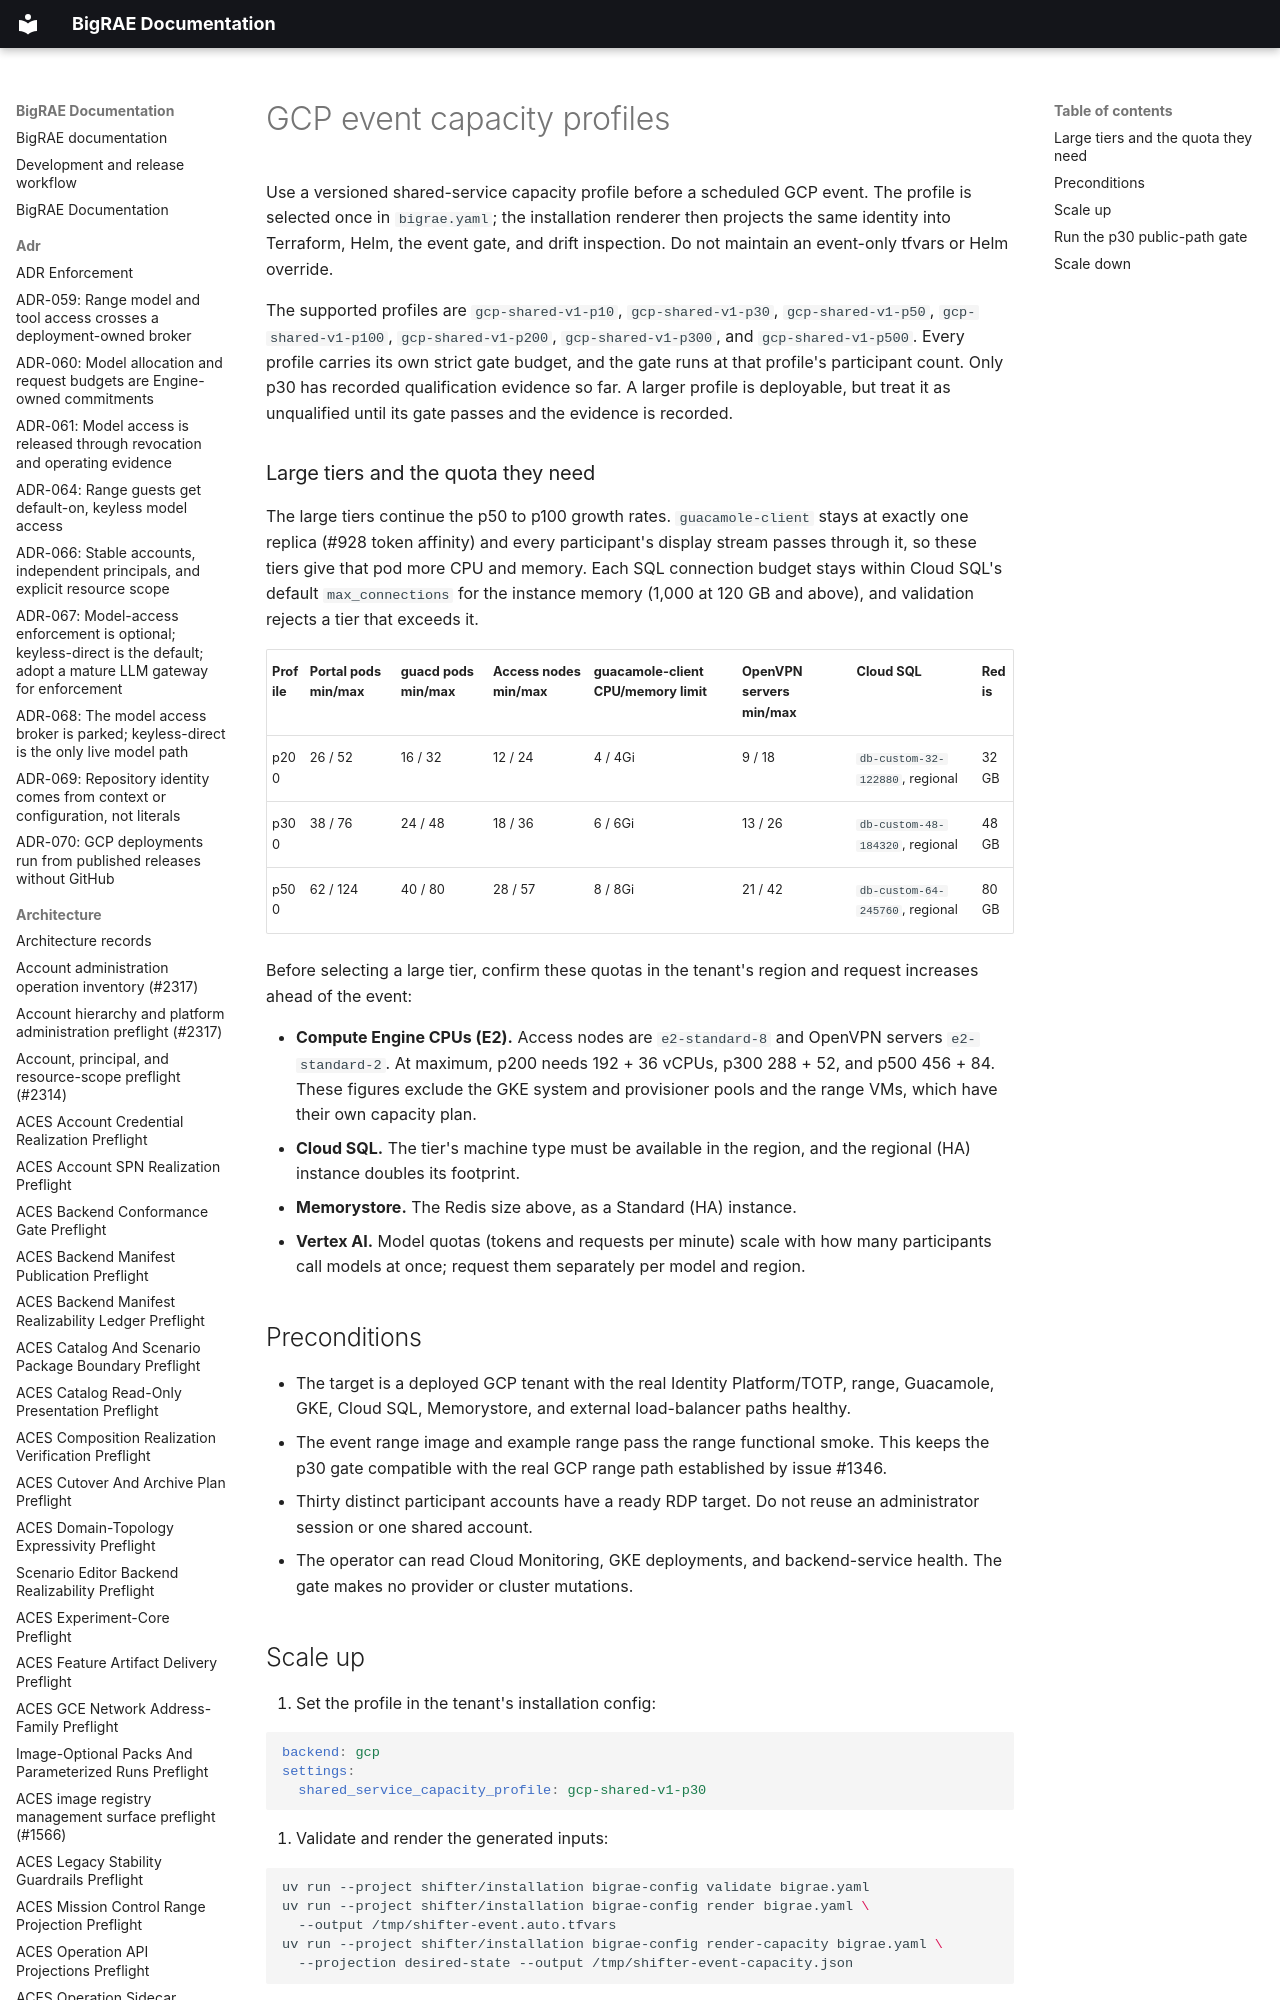

repository: Brad-Edwards/bigrae · page: ops/gcp-event-capacity/index.html · generator: mkdocs

# GCP event capacity profiles

Use a versioned shared-service capacity profile before a scheduled GCP event.
The profile is selected once in `bigrae.yaml`; the installation renderer then
projects the same identity into Terraform, Helm, the event gate, and drift
inspection. Do not maintain an event-only tfvars or Helm override.

The supported profiles are `gcp-shared-v1-p10`, `gcp-shared-v1-p30`,
`gcp-shared-v1-p50`, `gcp-shared-v1-p100`, `gcp-shared-v1-p200`,
`gcp-shared-v1-p300`, and `gcp-shared-v1-p500`. Every profile carries its own
strict gate budget, and the gate runs at that profile's participant count. Only
p30 has recorded qualification evidence so far. A larger profile is deployable,
but treat it as unqualified until its gate passes and the evidence is recorded.
